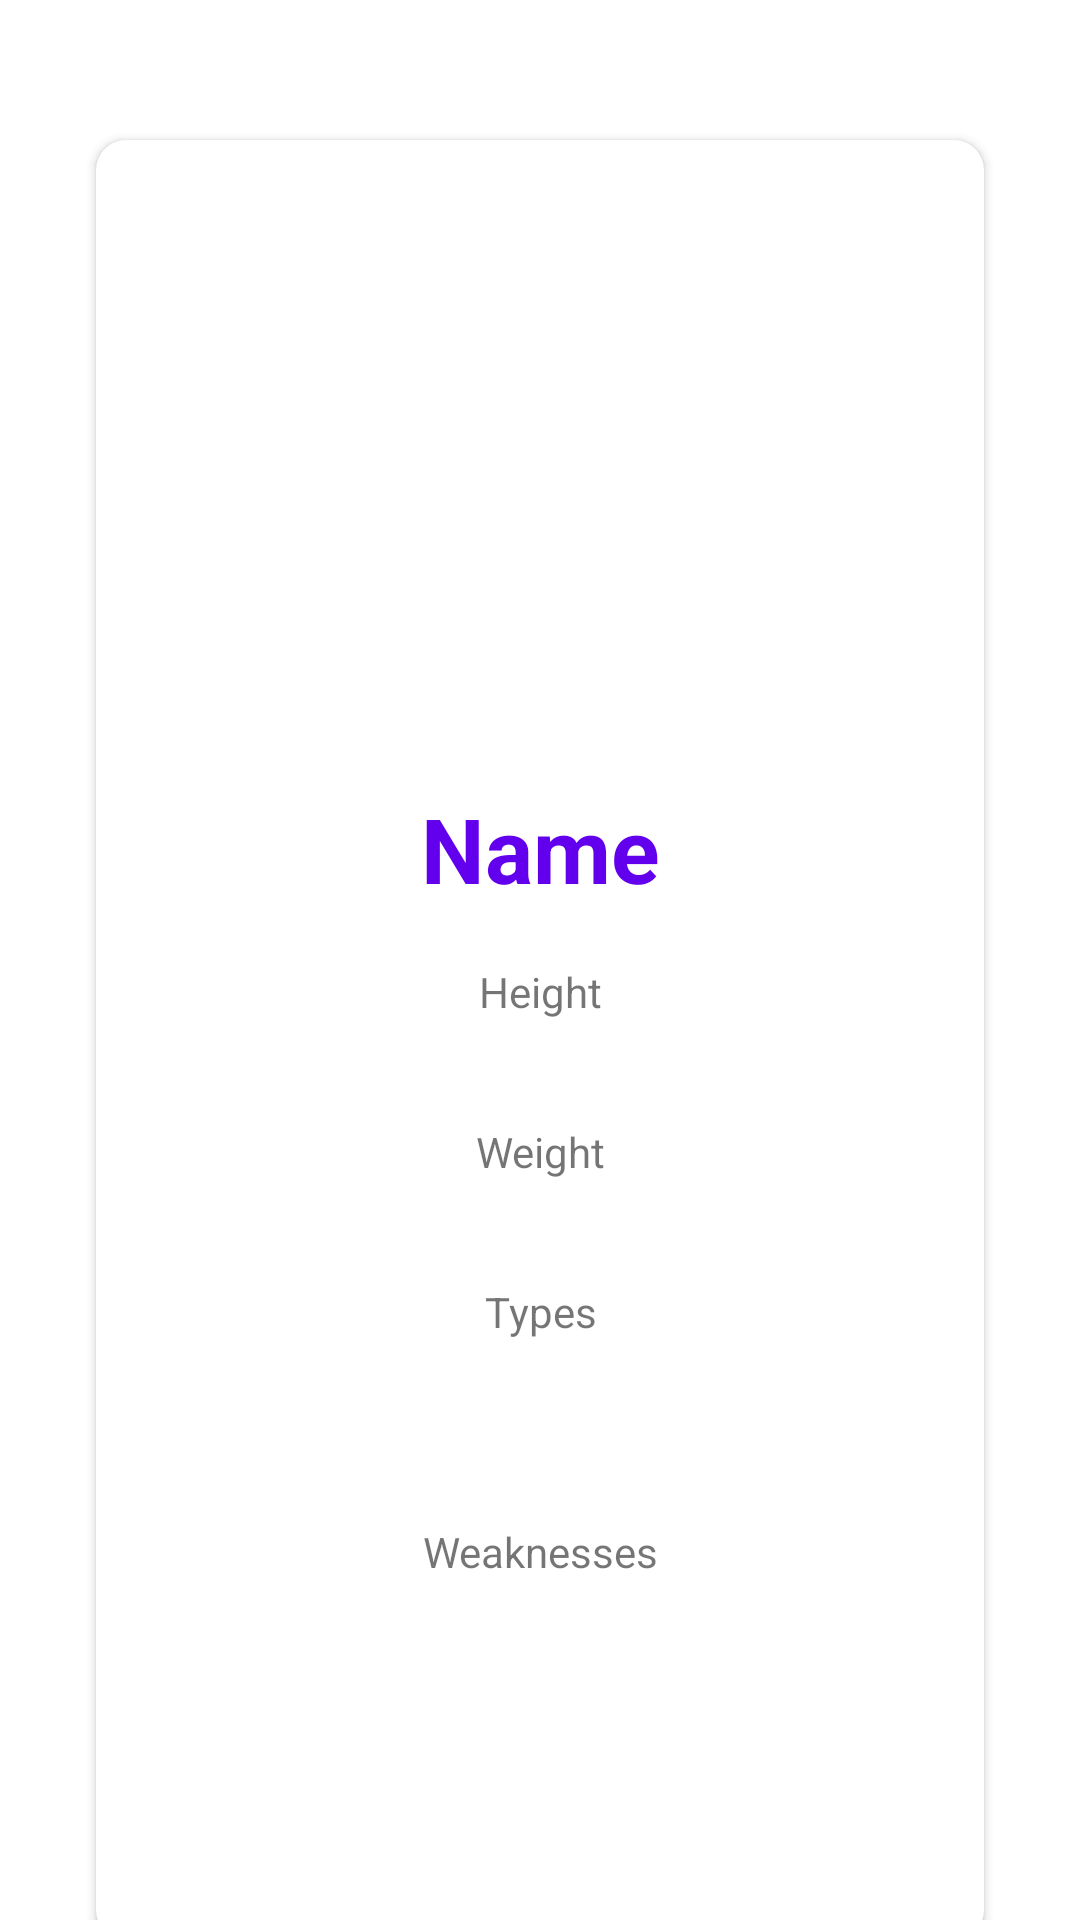

Produce the Android XML layout that renders to this screen, including the resource entries it uses.
<!-- AndroidManifest.xml: application theme Theme.MyPokemon -->
<!-- res/layout/activity_detail.xml -->
<?xml version="1.0" encoding="utf-8"?>
<androidx.constraintlayout.widget.ConstraintLayout xmlns:android="http://schemas.android.com/apk/res/android"
    xmlns:app="http://schemas.android.com/apk/res-auto"
    xmlns:tools="http://schemas.android.com/tools"
    android:layout_width="match_parent"
    android:layout_height="match_parent"
    tools:context=".detailActivity">

    <androidx.appcompat.widget.Toolbar

        android:id="@+id/toolbar"
        android:layout_width="match_parent"
        android:layout_height="wrap_content"
        android:minHeight="?attr/actionBarSize"
        android:theme="?attr/actionBarTheme"
        app:layout_constraintEnd_toEndOf="parent"
        app:layout_constraintStart_toStartOf="parent"
        app:layout_constraintTop_toTopOf="parent" />

    <ImageView
        android:id="@+id/detailImage"
        android:layout_width="150dp"
        android:layout_height="150dp"
        android:layout_marginBottom="420dp"
        android:elevation="2.1dp"
        app:layout_constraintBottom_toBottomOf="@+id/cardView"
        app:layout_constraintEnd_toEndOf="@+id/cardView"
        app:layout_constraintHorizontal_bias="0.497"
        app:layout_constraintStart_toStartOf="@+id/cardView"
        app:srcCompat="@mipmap/ic_launcher"
        android:contentDescription="@string/todo" />

    <androidx.cardview.widget.CardView
        android:id="@+id/cardView"
        android:layout_width="0dp"
        android:layout_height="600dp"
        android:layout_marginStart="32dp"
        android:layout_marginEnd="32dp"
        app:cardCornerRadius="10dp"
        app:cardElevation="2dp"
        app:contentPadding="5dp"
        app:layout_constraintBottom_toBottomOf="parent"
        app:layout_constraintEnd_toEndOf="parent"
        app:layout_constraintHorizontal_bias="1.0"
        app:layout_constraintStart_toStartOf="parent"
        app:layout_constraintTop_toBottomOf="@+id/toolbar"
        app:layout_constraintVertical_bias="0.585">

        <LinearLayout
            android:layout_width="match_parent"
            android:layout_height="379dp"
            android:layout_gravity="bottom"
            android:baselineAligned="false"
            android:orientation="vertical">

            <TextView
                android:id="@+id/name"
                android:layout_width="match_parent"
                android:layout_height="0dp"
                android:layout_marginBottom="5dp"
                android:layout_weight="1"
                android:text="@string/name"
                android:textAlignment="center"
                android:textSize="30sp"
                android:textColor="?attr/colorPrimary"
                android:textStyle="bold" />

            <TextView
                android:id="@+id/height"
                android:layout_width="match_parent"
                android:layout_height="0dp"
                android:layout_weight="1"
                android:text="@string/height"
                android:textAlignment="center" />

            <TextView
                android:id="@+id/weight"
                android:layout_width="match_parent"
                android:layout_height="0dp"
                android:layout_weight="1"
                android:text="@string/weight"
                android:textAlignment="center" />

            <TextView
                android:layout_width="match_parent"
                android:layout_height="0dp"
                android:layout_weight="0.5"
                android:text="@string/types"
                android:textAlignment="center"/>

            <LinearLayout
                android:id="@+id/types"
                android:layout_width="match_parent"
                android:layout_height="0dp"
                android:layout_weight="1"
                android:layout_gravity="center"
                android:foregroundGravity="center"
                android:orientation="horizontal">

            </LinearLayout>

            <TextView
                android:layout_width="match_parent"
                android:layout_height="0dp"
                android:layout_weight="0.5"
                android:text="@string/weaknesses"
                android:textAlignment="center"/>

            <LinearLayout
                android:id="@+id/weakness"
                android:layout_width="match_parent"
                android:layout_height="0dp"
                android:layout_gravity="center"
                android:layout_weight="2"
                android:orientation="horizontal">

            </LinearLayout>

        </LinearLayout>
    </androidx.cardview.widget.CardView>

</androidx.constraintlayout.widget.ConstraintLayout>
<!-- resources referenced by this layout -->
<resources>
  <string name="height">Height</string>
  <string name="name">Name</string>
  <string name="todo">TODO</string>
  <string name="types">Types</string>
  <string name="weaknesses">Weaknesses</string>
  <string name="weight">Weight</string>
  <style name="Theme.MyPokemon" parent="Theme.MaterialComponents.DayNight.NoActionBar">
          
          <item name="colorPrimary">@color/purple_500</item>
          <item name="colorPrimaryVariant">@color/purple_700</item>
          <item name="colorOnPrimary">@color/white</item>
          
          <item name="colorSecondary">@color/teal_200</item>
          <item name="colorSecondaryVariant">@color/teal_700</item>
          <item name="colorOnSecondary">@color/black</item>
          
          <item name="android:statusBarColor">?attr/colorPrimaryVariant</item>
          
      </style>
  <!-- not gathered from this repository: default colours our renderer supplied (Android Studio template values) -->
  <color name="purple_500">#FF6200EE</color>
  <color name="purple_700">#FF3700B3</color>
  <color name="teal_200">#FF03DAC5</color>
  <color name="teal_700">#FF018786</color>
  <color name="black">#FF000000</color>
  <color name="white">#FFFFFFFF</color>
</resources>
